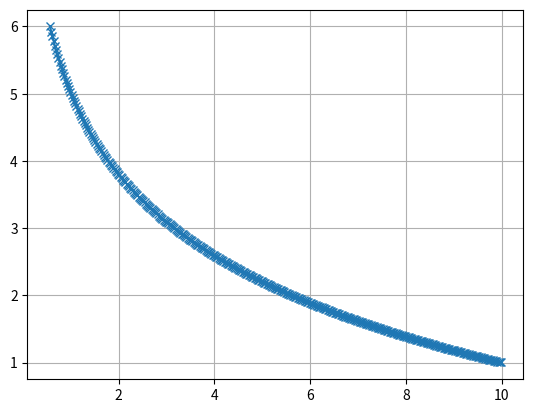

Recreate this plot in Python.
import numpy as np
import matplotlib.pyplot as plt

fix_one = 32767

db_low = -5
db_high = 20
a_high = 6
a_low = 1

a = -(a_high - a_low) / (db_high - db_low)
b = a_high - a * db_low
lin_low, lin_high = 10 ** (db_low / 20), 10 ** (db_high / 20)

x = np.arange(lin_low, lin_high, 0.025)
db_x = 20 * np.log10(x)
alpha = a * db_x + b
alpha = np.clip(alpha, a_low, a_high)

lin_low_fix, lin_high_fix = round(lin_low * fix_one), round(lin_high * fix_one)
print(f"#define ALPHA_LOW ({round(fix_one * a_low)}) // {a_low}")
print(f"#define ALPHA_HIGH ({round(fix_one * a_high)}) // {a_high}")

print()
print(f"#define SNR_LIN_LOW ({lin_low_fix}) // {lin_low}")
print(f"#define SNR_LIN_HIGH ({lin_high_fix}) // {lin_high}")
print(f"#define SNR_LUT_SCALE ({(lin_high_fix - lin_low_fix) // len(x)})")

plt.plot(x, alpha, marker = "x")
plt.grid(True)
plt.show()

alpha = list(map(lambda x: round(x * fix_one), alpha))
alpha_lines = [alpha[i : i + 9] for i in range(0, len(alpha), 9)]
print()
print("static const uint32_t alpha_lut[] = {")
for line in alpha_lines:
    print("    " + ", ".join(map(str, line)) + ",")
print("};")
